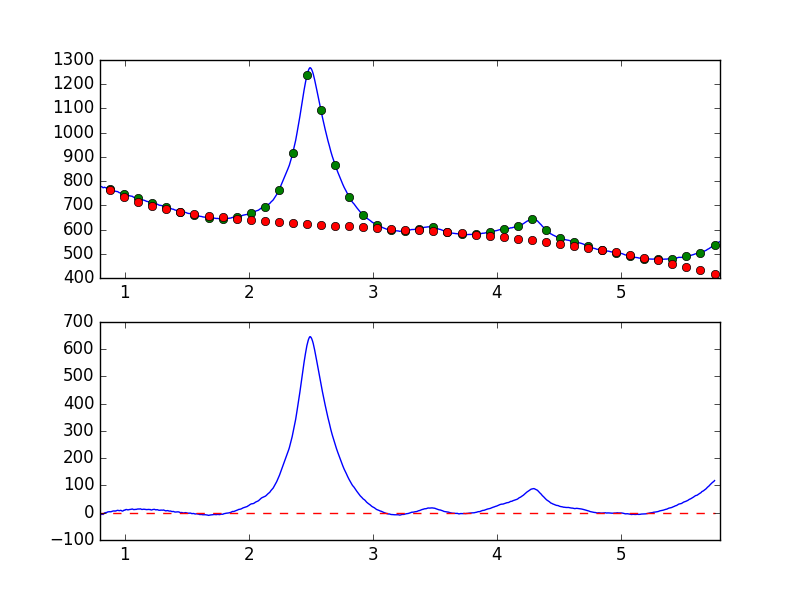

The table this chart was drawn from, first rows:
7.681951752392544019e-01, -7.494368848011617956e+00
7.738631750302433776e-01, -6.238252573246086286e+00
7.795311748212323533e-01, -5.917837532422254299e+00
7.851991746122213289e-01, -7.647870200332135937e+00
7.908671744032103046e-01, -7.517340215830017769e+00
7.965351741941992803e-01, -7.040469151364959544e+00
8.022031739851883669e-01, -7.559786684853747829e+00
8.078711737761772316e-01, -6.605383529369760254e+00
8.135391735671662072e-01, -5.624891901893420254e+00
8.192071733581552939e-01, -5.416896167841059651e+00
8.248751731491442696e-01, -6.398938212161397132e+00
8.305431729401332452e-01, -3.440403181522015075e+00
8.362111727311222209e-01, -5.209057147772000462e-01
8.418791725221110855e-01, -4.318280289066933619e-01
8.475471723131001722e-01, 6.686263700468089155e-01
8.532151721040891479e-01, 7.030645229169749655e-01
8.588831718950781235e-01, 1.971840052567017665e+00
8.645511716860672102e-01, 3.387000917799014132e+00
8.702191714770560749e-01, 3.375365585226745679e+00
8.758871712680450505e-01, 3.974897540995357303e+00
8.815551710590340262e-01, 3.131336150156926124e+00
8.872231708500230019e-01, 3.904672426629872461e+00
8.928911706410120885e-01, 3.910903003240377984e+00
8.985591704320010642e-01, 5.631008583556308622e+00
9.042271702229900399e-01, 5.892222312552576113e+00
9.098951700139790155e-01, 6.585803214109319015e+00
9.155631698049678802e-01, 6.641523495701790125e+00
9.212311695959569668e-01, 5.627888274959786941e+00
9.268991693869459425e-01, 6.828124349202198573e+00
9.325671691779349182e-01, 7.208197773559732013e+00
9.382351689689240049e-01, 8.519413958631275818e+00
9.439031687599129805e-01, 8.826432807204469100e+00
9.495711685509018452e-01, 8.275274085347064101e+00
9.552391683418909318e-01, 7.453424844283858874e+00
9.609071681328797965e-01, 8.098091373520219349e+00
9.665751679238688832e-01, 8.763557599280829891e+00
9.722431677148579698e-01, 7.984454127477647489e+00
9.779111675058468345e-01, 6.204591251522629136e+00
9.835791672968358101e-01, 6.036114225765118135e+00
9.892471670878246748e-01, 7.917218109242071478e+00
9.949151668788137615e-01, 9.621791320365787215e+00
1.000583166669802848e+00, 9.122733079167005599e+00
1.006251166460791602e+00, 1.124568747230864574e+01
1.011919166251780799e+00, 1.186131768885411475e+01
1.017587166042769553e+00, 1.140425176161579657e+01
1.023255165833758751e+00, 1.052908842653289412e+01
1.028923165624747726e+00, 1.067771890001188240e+01
1.034591165415736702e+00, 1.147501779689730483e+01
1.040259165206725678e+00, 1.172408238828347748e+01
1.045927164997714431e+00, 1.178764129292119378e+01
1.051595164788703629e+00, 1.263029080534261084e+01
1.057263164579692605e+00, 1.342835817711045365e+01
1.062931164370681802e+00, 1.352241626525699303e+01
1.068599164161670556e+00, 1.176597737993893134e+01
1.074267163952659310e+00, 1.162083019850081200e+01
1.079935163743648507e+00, 1.179461300766229215e+01
1.085603163534637483e+00, 1.227352854726757414e+01
1.091271163325626681e+00, 1.214363307278620141e+01
1.096939163116615434e+00, 1.299867326937487633e+01
1.102607162907604632e+00, 1.344808185734723338e+01
1.108275162698593386e+00, 1.387863530701611126e+01
... 839 more rows
